Run: headless pygame with SDL's dummy video driver; simulated clock (each Clock.tick advances the game by its frame time, no real sleeping); random seed 0; keys injected as events and as key.get_pressed() state; mouse plan: one left click at the window centre at the start of phase 2, then a move to the lower-right quarter at the start of phase 3.
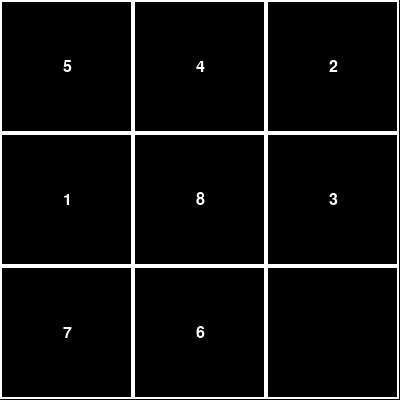
Frame 1 of 4 · flips 1–60 · no input
Frame 2 of 4 · flips 61–180 · clicked the window centre · tapped SPACE, RETURN · held RIGHT (→), D · screen unchanged from frame 1, image omitted
Frame 3 of 4 · flips 181–300 · moved the mouse to the lower-right quarter · held DOWN (↓), S · screen unchanged from frame 2, image omitted
Frame 4 of 4 · flips 301–420 · held LEFT (←), A, UP (↑), W · screen unchanged from frame 3, image omitted

The pygame program that drew these frames:

import pygame
pygame.init()

WIDTH, HEIGHT = 400, 400
white = (255, 255, 255)
black = (0, 0, 0)
font = pygame.font.SysFont("comicsans",24)

screen = pygame.display.set_mode((WIDTH, HEIGHT))
pygame.display.set_caption("8 PUZZLE GAME")


state = [
  [1, 2, 3],
  [4, 5, 6],
  [7, 8, 0]
]

goalstate = [
  [1, 2, 3],
  [4, 5, 6],
  [7, 8, 0]
]

def text_surf(surf, txt, pos):
  pos_text = font.render(txt, True, white)
  pos_rect = pos_text.get_rect()
  pos_rect.center = pos
  surf.blit(pos_text, pos_rect)

def draw_grid(surf, state):
  for i in range(3):
    for j in range(3):
      rect = pygame.Rect(
        (j * WIDTH/3, i * HEIGHT/3), (WIDTH/3, HEIGHT/3))
      if state[i][j] != 0:
        text_surf(
          surf,
          "{}".format(state[i][j]),
          (j * WIDTH/3 + WIDTH/6, i * HEIGHT/3 + HEIGHT/6))
      pygame.draw.rect(surf, white, rect, width=2)

def recog_piece(pos):
  return(int(pos[1] / (HEIGHT/3)), int(pos[0] / (WIDTH/3)))

neigh = [
  [[(0, 1), (1, 0)], [(0, 0), (0, 2), (1, 1)], [(0, 1), (1, 2)]],
  [[(0, 0), (1, 1), (2, 0)], [(0, 1), (1, 0), (1, 2), (2, 1)], [(0, 2), (1, 1), (2, 2)]],
  [[(1, 0), (2, 1)], [(1, 1), (2, 0), (2, 2)], [(1, 2), (2, 1)]]
]

def move_to_empty(idx):
  empty_slot = None

  for slot in neigh[idx[0]][idx[1]]:
    if state[slot[0]][slot[1]] == 0:
      empty_slot = slot

  if empty_slot is None:
    return False

  state[empty_slot[0]][empty_slot[1]] = state[idx[0]][idx[1]]
  state[idx[0]][idx[1]] = 0

  return True

import random

def init_shuffle():
  for _ in range(1000):
    randclick = random.randint(0, 8)
    move_to_empty((int(randclick / 3), randclick % 3))

init_shuffle()

def goal_reached():
  for i in range(3):
    for j in range(3):
      if state[i][j] != goalstate[i][j]:
        return False
  return True

win = False
running = True
while running:
  pygame.time.delay(200)
  for event in pygame.event.get():
    if event.type == pygame.QUIT:
      running = False
    elif event.type == pygame.MOUSEBUTTONDOWN and not win:
      pos = pygame.mouse.get_pos()
      idx = recog_piece(pos)

      move_to_empty(idx)
  
  screen.fill(black)
  draw_grid(screen, state)

  if not win and goal_reached():
    win = True
    running = False
  pygame.display.update()

pygame.quit()
